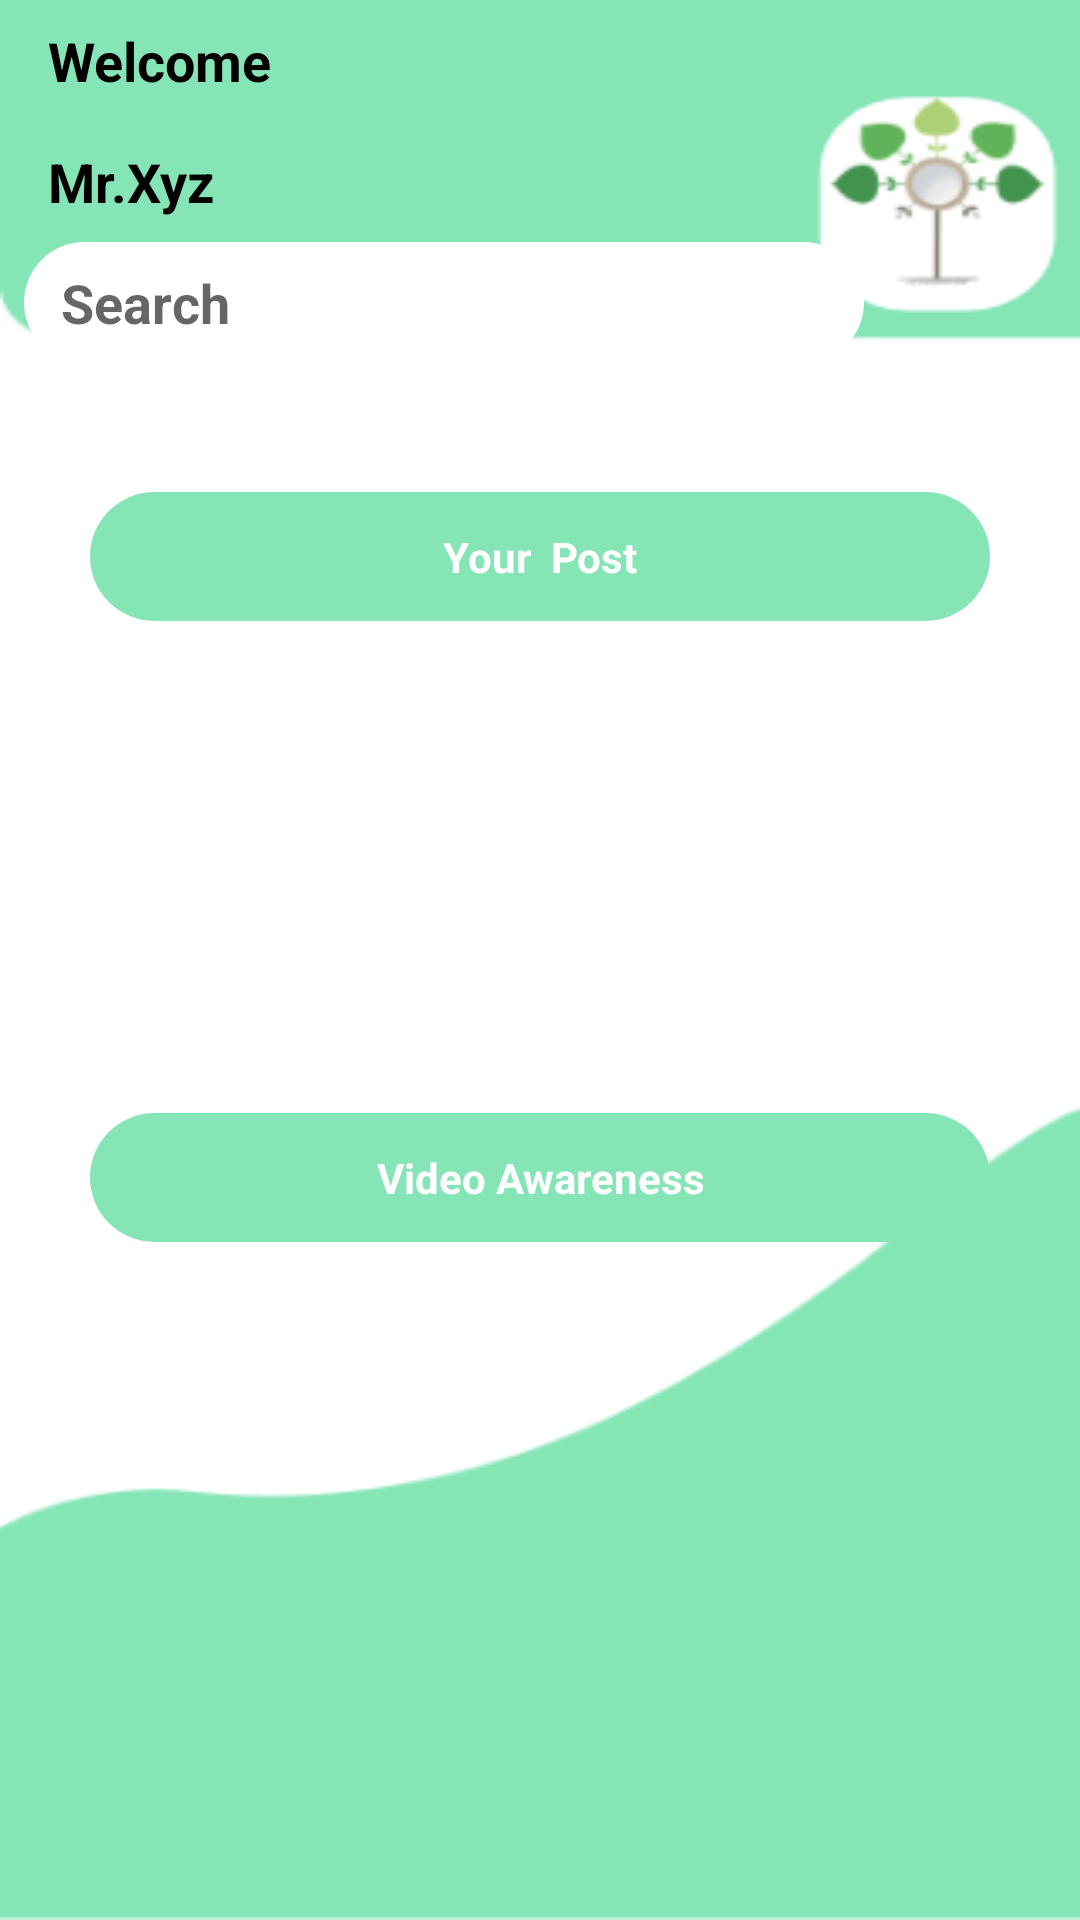

Produce the Android XML layout that renders to this screen, including the resource entries it uses.
<!-- AndroidManifest.xml: application theme Theme.MidgetPixels -->
<!-- res/layout/activity_home.xml -->
<?xml version="1.0" encoding="utf-8"?>
<LinearLayout xmlns:android="http://schemas.android.com/apk/res/android"
    xmlns:app="http://schemas.android.com/apk/res-auto"
    xmlns:tools="http://schemas.android.com/tools"
    android:layout_width="match_parent"
    android:layout_height="match_parent"
    tools:context=".Home"
    android:background="@drawable/home"
    android:orientation="vertical">
    <TextView
        android:padding="8dp"
        android:layout_marginStart="8dp"
        android:layout_width="wrap_content"
        android:layout_height="wrap_content"
        android:text="Welcome"
        android:textColor="@color/black"
        android:textSize="18sp"
        android:textStyle="bold"
        />
    <TextView
        android:padding="8dp"
        android:layout_marginStart="8dp"
        android:id="@+id/welcomeTextView"
        android:layout_width="wrap_content"
        android:layout_height="wrap_content"
        android:textColor="@color/black"
        android:text="Mr.Xyz"
        android:textSize="18sp"
        android:textStyle="bold"
        />
    <EditText
        android:background="@drawable/reg_edittextstle"
        android:drawableRight="@drawable/baseline_search_24"
        android:id="@+id/searchEditText"
        android:layout_width="280dp"
        android:layout_height="wrap_content"
        android:hint=" Search"
        android:textStyle="bold"
        android:imeOptions="actionSearch"
        android:inputType="text"
        android:singleLine="true"
        android:padding="8dp"

        android:layout_marginStart="8dp"
        android:textColor="@android:color/black" />
<TextView
    android:layout_width="300dp"
    android:layout_height="wrap_content"
    android:layout_marginTop="43dp"
    android:layout_gravity="center"
    android:background="@drawable/hometextstyle"
    android:text="Your  Post"
    android:gravity="center"
    android:textColor="@color/white"
    android:textStyle="bold"
    android:textSize="14dp"
    />
    <androidx.recyclerview.widget.RecyclerView
        android:layout_width="match_parent"
        android:layout_height="140dp"
        android:layout_margin="10dp"
        android:padding="8dp"
        android:id="@+id/postRecyclerView"
        />
    <TextView
        android:layout_width="300dp"
        android:layout_height="wrap_content"
        android:layout_marginTop="4dp"
        android:layout_gravity="center"
        android:background="@drawable/hometextstyle"
        android:text="Video Awareness"
        android:gravity="center"
        android:textColor="@color/white"
        android:textStyle="bold"
        android:textSize="14dp"
        />
    <androidx.recyclerview.widget.RecyclerView
        android:layout_width="match_parent"
        android:layout_height="210dp"
        android:layout_margin="10dp"
        android:padding="8dp"
        android:id="@+id/videoRecyclerView"
        />


    <LinearLayout
        android:layout_width="match_parent"
        android:layout_height="wrap_content"
        android:orientation="horizontal"
        android:padding="4dp"
        android:layout_marginTop="2sp"
        android:layout_gravity="bottom">
        <Button
            android:id="@+id/shopBtn"
            android:layout_width="wrap_content"
            android:layout_height="wrap_content"
            android:layout_margin="10dp"
            android:layout_weight="1"
            android:backgroundTint="@color/greenhome"
            android:drawableLeft="@drawable/bag"
            android:elevation="90dp"
            android:textColor="@color/black"
            android:textStyle="bold"/>

        <Button
            android:id="@+id/chatBtn"
            android:layout_width="wrap_content"
            android:layout_height="wrap_content"
            android:layout_margin="10dp"
            android:layout_weight="1"
            android:backgroundTint="@color/greenhome"
            android:drawableLeft="@drawable/chat"
            android:elevation="90dp"
            android:textColor="@color/black"
            android:textStyle="bold" />
        <Button
            android:layout_width="wrap_content"
            android:layout_height="wrap_content"
            android:layout_margin="10dp"
            android:layout_weight="1"
            android:backgroundTint="@color/greenhome"
            android:drawableLeft="@drawable/camera"
            android:elevation="90dp"
            android:textColor="@color/black"
            android:textStyle="bold" />
        <Button
            android:id="@+id/notificationBtn"
            android:layout_width="wrap_content"
            android:layout_height="wrap_content"
            android:layout_margin="10dp"
            android:layout_weight="1"
            android:backgroundTint="@color/greenhome"
            android:drawableLeft="@drawable/notification"
            android:elevation="90dp"
            android:textColor="@color/black"
            android:textStyle="bold" />
        <Button
            android:id="@+id/userBtn"
            android:layout_width="wrap_content"
            android:layout_height="wrap_content"
            android:layout_margin="10dp"
            android:layout_weight="1"
            android:backgroundTint="@color/greenhome"
            android:drawableLeft="@drawable/user"
            android:elevation="90dp"
            android:textColor="@color/black"
            android:textStyle="bold" />
    </LinearLayout>

</LinearLayout>
<!-- resources referenced by this layout -->
<resources>
  <color name="black">#FF000000</color>
  <color name="greenhome">#85E5B7</color>
  <color name="white">#FFFFFFFF</color>
  <!-- drawable bag: png bitmap (drawable, 502 bytes) -->
  <!-- drawable camera: png bitmap (drawable, 1143 bytes) -->
  <!-- drawable chat: png bitmap (drawable, 751 bytes) -->
  <!-- drawable home: png bitmap (drawable, 15839 bytes) -->
  <!-- drawable hometextstyle (drawable) -->
  <?xml version="1.0" encoding="utf-8"?>
  <shape xmlns:android="http://schemas.android.com/apk/res/android">
  
      <solid android:color="@color/greenhome"/>
      <corners android:radius="32dp"/>
      <padding android:left="12dp" android:bottom="12dp" android:right="12dp"
          android:top="12dp"/>
  
  </shape>
  <!-- drawable notification: png bitmap (drawable, 920 bytes) -->
  <!-- drawable reg_edittextstle (drawable) -->
  <?xml version="1.0" encoding="utf-8"?>
  <shape xmlns:android="http://schemas.android.com/apk/res/android">
  
      <solid android:color="@color/white"/>
      <corners android:radius="32dp"/>
      <padding android:left="12dp" android:bottom="12dp" android:right="12dp"
          android:top="12dp"/>
  
  </shape>
  <!-- drawable user: png bitmap (drawable, 735 bytes) -->
  <style name="Theme.MidgetPixels" parent="Theme.AppCompat.Light.NoActionBar">
          <item name="android:windowLightStatusBar">true</item>
          <item name="colorPrimary">@color/purple_500</item>
          <item name="colorPrimaryVariant">@color/purple_700</item>
          <item name="colorOnPrimary">@color/white</item>
          
          <item name="colorSecondary">@color/teal_200</item>
          <item name="colorSecondaryVariant">@color/teal_700</item>
          <item name="colorOnSecondary">@color/black</item>
          
          <item name="android:statusBarColor">@color/white</item>
          
      </style>
  <color name="purple_500">#FF6200EE</color>
  <color name="purple_700">#FF3700B3</color>
  <color name="teal_200">#FF03DAC5</color>
  <color name="teal_700">#FF018786</color>
</resources>
